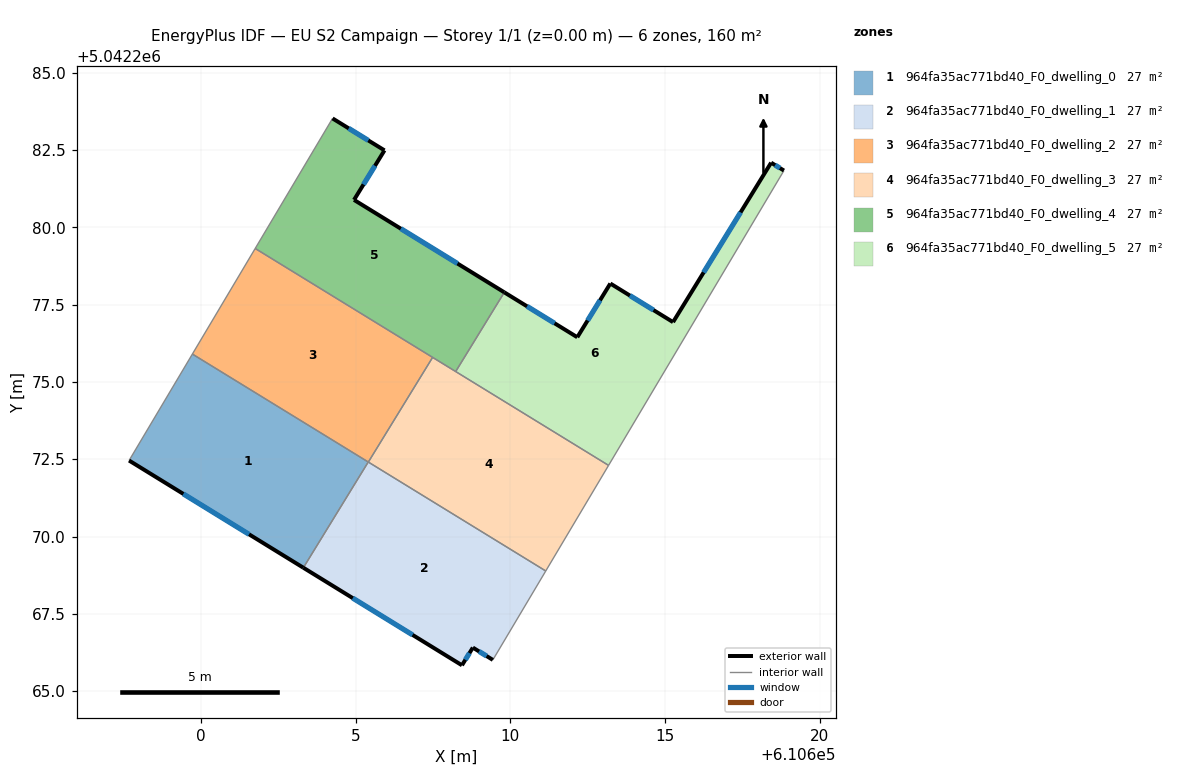
=== STOREY PLAN SPEC (per zone: floor XY polygon, exterior-wall plan segments, windows/doors) ===
zone 1: 964fa35ac771bd40_F0_dwelling_0  (26.6 m²)
  floor: (610605.41, 5042272.41) (610603.31, 5042268.99) (610597.67, 5042272.46) (610599.72, 5042275.90)
  exterior wall: (610597.67, 5042272.46) – (610603.31, 5042268.99)  [6.6 m]
    window: (610599.43, 5042271.38) – (610601.55, 5042270.07)  [2.8 m²]
  interior walls: 3
zone 2: 964fa35ac771bd40_F0_dwelling_1  (26.6 m²)
  floor: (610611.15, 5042268.89) (610609.44, 5042266.01) (610608.79, 5042266.41) (610608.44, 5042265.84) (610603.31, 5042268.99) (610605.41, 5042272.41)
  exterior wall: (610608.79, 5042266.41) – (610609.44, 5042266.01)  [0.8 m]
    window: (610608.99, 5042266.28) – (610609.23, 5042266.14)  [0.3 m²]
  exterior wall: (610608.44, 5042265.84) – (610608.79, 5042266.41)  [0.7 m]
    window: (610608.55, 5042266.02) – (610608.68, 5042266.23)  [0.3 m²]
  exterior wall: (610603.31, 5042268.99) – (610608.44, 5042265.84)  [6.0 m]
    window: (610604.91, 5042268.01) – (610606.84, 5042266.82)  [2.6 m²]
  interior walls: 3
zone 3: 964fa35ac771bd40_F0_dwelling_2  (26.6 m²)
  floor: (610607.49, 5042275.79) (610605.41, 5042272.41) (610599.72, 5042275.90) (610601.75, 5042279.31)
  interior walls: 4
zone 4: 964fa35ac771bd40_F0_dwelling_3  (26.6 m²)
  floor: (610613.18, 5042272.30) (610611.15, 5042268.89) (610605.41, 5042272.41) (610607.49, 5042275.79)
  interior walls: 5
zone 5: 964fa35ac771bd40_F0_dwelling_4  (26.6 m²)
  floor: (610605.93, 5042282.49) (610604.95, 5042280.88) (610609.81, 5042277.89) (610608.23, 5042275.33) (610601.75, 5042279.31) (610604.25, 5042283.52)
  exterior wall: (610604.95, 5042280.88) – (610605.93, 5042282.49)  [1.9 m]
    window: (610605.25, 5042281.38) – (610605.62, 5042281.99)  [0.8 m²]
  exterior wall: (610609.81, 5042277.89) – (610604.95, 5042280.88)  [5.7 m]
    window: (610608.29, 5042278.83) – (610606.46, 5042279.95)  [2.4 m²]
  exterior wall: (610605.93, 5042282.49) – (610604.25, 5042283.52)  [2.0 m]
    window: (610605.41, 5042282.81) – (610604.78, 5042283.20)  [0.8 m²]
  interior walls: 4
zone 6: 964fa35ac771bd40_F0_dwelling_5  (26.6 m²)
  floor: (610618.85, 5042281.83) (610613.18, 5042272.30) (610608.23, 5042275.33) (610609.81, 5042277.89) (610612.17, 5042276.44) (610613.23, 5042278.18) (610615.26, 5042276.93) (610618.43, 5042282.09)
  exterior wall: (610618.85, 5042281.83) – (610618.43, 5042282.09)  [0.5 m]
    window: (610618.72, 5042281.91) – (610618.56, 5042282.01)  [0.2 m²]
  exterior wall: (610612.17, 5042276.44) – (610609.81, 5042277.89)  [2.8 m]
    window: (610611.43, 5042276.90) – (610610.54, 5042277.44)  [1.2 m²]
  exterior wall: (610613.23, 5042278.18) – (610612.17, 5042276.44)  [2.0 m]
    window: (610612.90, 5042277.64) – (610612.50, 5042276.98)  [0.9 m²]
  exterior wall: (610615.26, 5042276.93) – (610613.23, 5042278.18)  [2.4 m]
    window: (610614.63, 5042277.32) – (610613.86, 5042277.79)  [1.0 m²]
  exterior wall: (610618.43, 5042282.09) – (610615.26, 5042276.93)  [6.1 m]
    window: (610617.44, 5042280.48) – (610616.25, 5042278.54)  [2.6 m²]
  interior walls: 3

=== DERIVED (storey summary) ===
Building: EU S2 Campaign
Storey: 1 of 1  (floor level z = 0.00 m)
Storey gross floor area: 159.7 m²
Zones on this storey: 6
  - 964fa35ac771bd40_F0_dwelling_0: floor 26.6 m²; exterior wall 6.6 m (19.8 m²); 1 window(s) 2.8 m²; WWR 14.2%
  - 964fa35ac771bd40_F0_dwelling_1: floor 26.6 m²; exterior wall 7.5 m (22.4 m²); 3 window(s) 3.2 m²; WWR 14.2%
  - 964fa35ac771bd40_F0_dwelling_2: floor 26.6 m²
  - 964fa35ac771bd40_F0_dwelling_3: floor 26.6 m²
  - 964fa35ac771bd40_F0_dwelling_4: floor 26.6 m²; exterior wall 9.6 m (28.7 m²); 3 window(s) 4.1 m²; WWR 14.2%
  - 964fa35ac771bd40_F0_dwelling_5: floor 26.6 m²; exterior wall 13.7 m (41.2 m²); 5 window(s) 5.8 m²; WWR 14.2%
Zone adjacency (shared interzone walls):
  - 964fa35ac771bd40_F0_dwelling_0 ↔ 964fa35ac771bd40_F0_dwelling_1
  - 964fa35ac771bd40_F0_dwelling_0 ↔ 964fa35ac771bd40_F0_dwelling_2
  - 964fa35ac771bd40_F0_dwelling_1 ↔ 964fa35ac771bd40_F0_dwelling_3
  - 964fa35ac771bd40_F0_dwelling_2 ↔ 964fa35ac771bd40_F0_dwelling_3
  - 964fa35ac771bd40_F0_dwelling_2 ↔ 964fa35ac771bd40_F0_dwelling_4
  - 964fa35ac771bd40_F0_dwelling_3 ↔ 964fa35ac771bd40_F0_dwelling_4
  - 964fa35ac771bd40_F0_dwelling_3 ↔ 964fa35ac771bd40_F0_dwelling_5
  - 964fa35ac771bd40_F0_dwelling_4 ↔ 964fa35ac771bd40_F0_dwelling_5